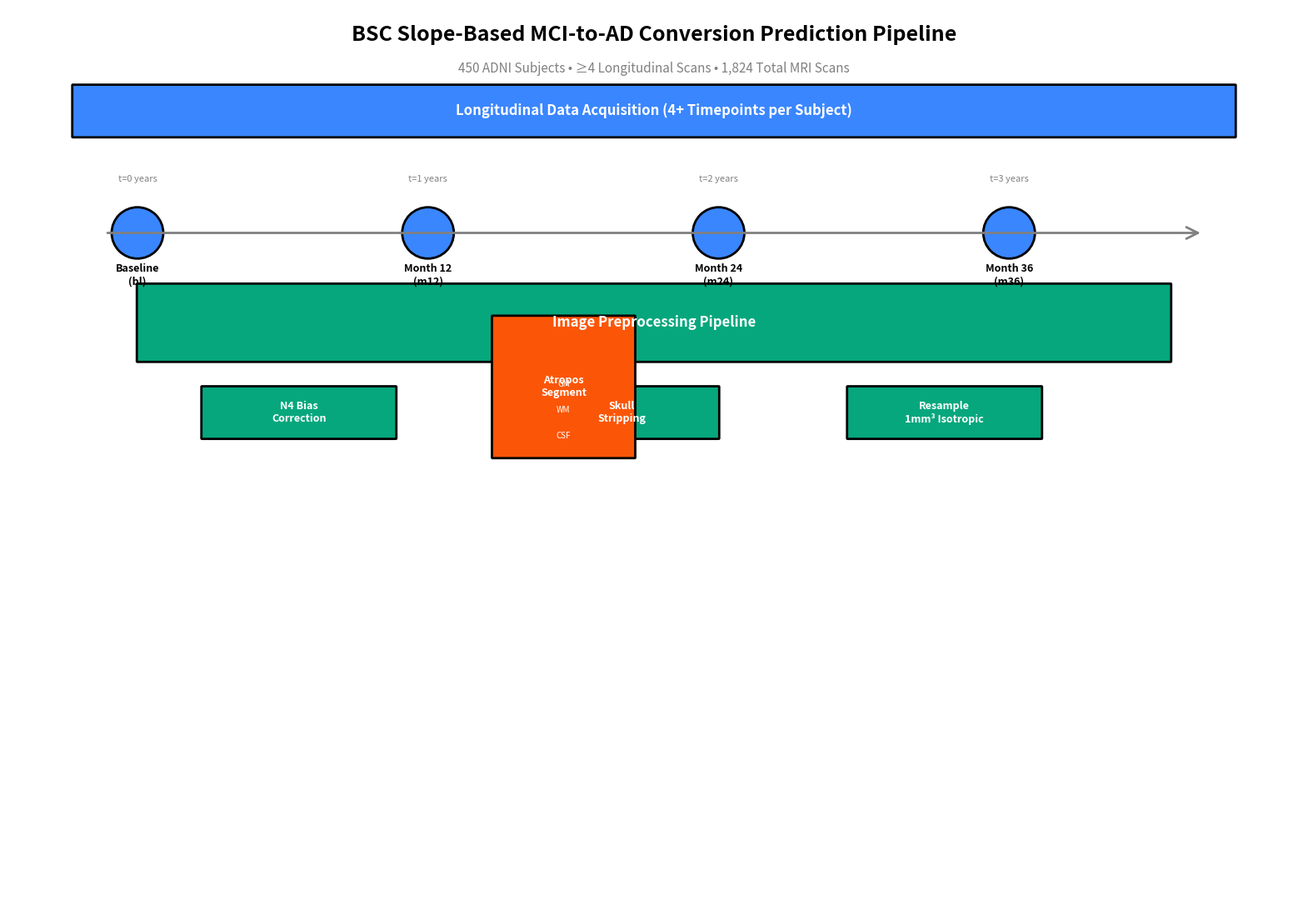

Reproduce this figure in Python. (Note: this script raises an exception after producing the figure.)
#!/usr/bin/env python3
"""
Generate comprehensive BSC pipeline diagram for paper.

Creates a publication-quality flowchart showing the complete pipeline from
raw MRI to survival prediction.
"""

import matplotlib.pyplot as plt
import matplotlib.patches as mpatches
from matplotlib.patches import FancyBboxPatch, FancyArrowPatch, Circle, Rectangle
from matplotlib.patches import ConnectionPatch
import numpy as np


def create_rounded_box(
    ax,
    xy,
    width,
    height,
    text,
    color,
    text_color="white",
    fontsize=11,
    fontweight="bold",
):
    """Create a rounded rectangle box with text."""
    box = FancyBboxPatch(
        xy,
        width,
        height,
        boxstyle="round,pad=0.01",
        facecolor=color,
        edgecolor="black",
        linewidth=2,
        transform=ax.transData,
    )
    ax.add_patch(box)

    # Add text in center
    center_x = xy[0] + width / 2
    center_y = xy[1] + height / 2
    ax.text(
        center_x,
        center_y,
        text,
        ha="center",
        va="center",
        fontsize=fontsize,
        fontweight=fontweight,
        color=text_color,
        wrap=True,
    )

    return box


def create_arrow(ax, start, end, color="black", linewidth=3, style="->"):
    """Create an arrow between two points."""
    arrow = FancyArrowPatch(
        start,
        end,
        arrowstyle=style,
        color=color,
        linewidth=linewidth,
        mutation_scale=25,
        zorder=1,
    )
    ax.add_patch(arrow)
    return arrow


def create_brain_placeholder(ax, xy, size, label="", color="gray"):
    """Create a circle placeholder for brain image."""
    circle = Circle(xy, size, facecolor=color, edgecolor="black", linewidth=2)
    ax.add_patch(circle)
    if label:
        ax.text(
            xy[0],
            xy[1],
            label,
            ha="center",
            va="center",
            fontsize=9,
            fontweight="bold",
            color="white",
        )
    return circle


def generate_pipeline_diagram():
    """Create the complete BSC pipeline diagram."""

    # Create large figure
    fig, ax = plt.subplots(figsize=(20, 14))
    ax.set_xlim(0, 20)
    ax.set_ylim(0, 14)
    ax.axis("off")

    # Define color scheme
    colors = {
        "data": "#3A86FF",  # Blue - raw data
        "preproc": "#06A77D",  # Green - preprocessing
        "segment": "#FB5607",  # Orange - segmentation
        "bsc": "#E63946",  # Red - BSC computation
        "features": "#8338EC",  # Purple - feature extraction
        "slopes": "#FF6B35",  # Orange-red - slopes (KEY CONTRIBUTION)
        "ml": "#FFB627",  # Yellow - machine learning
        "output": "#2A9D8F",  # Teal - outputs
    }

    # ============================================================================
    # SECTION 1: DATA INPUT (Longitudinal Emphasis)
    # ============================================================================

    # Title
    ax.text(
        10,
        13.5,
        "BSC Slope-Based MCI-to-AD Conversion Prediction Pipeline",
        ha="center",
        fontsize=18,
        fontweight="bold",
    )

    # Subtitle
    ax.text(
        10,
        13,
        "450 ADNI Subjects • ≥4 Longitudinal Scans • 1,824 Total MRI Scans",
        ha="center",
        fontsize=11,
        style="italic",
        color="gray",
    )

    # Timeline header
    timeline_y = 12
    create_rounded_box(
        ax,
        (1, timeline_y),
        18,
        0.8,
        "Longitudinal Data Acquisition (4+ Timepoints per Subject)",
        colors["data"],
        fontsize=12,
    )

    # Four timepoint scans
    timepoints = [
        "Baseline\n(bl)",
        "Month 12\n(m12)",
        "Month 24\n(m24)",
        "Month 36\n(m36)",
    ]
    scan_y = 10.5
    scan_spacing = 4.5

    for i, tp in enumerate(timepoints):
        x = 2 + i * scan_spacing
        # Brain placeholder
        create_brain_placeholder(ax, (x, scan_y), 0.4, "", colors["data"])
        # Label
        ax.text(x, scan_y - 0.8, tp, ha="center", fontsize=9, fontweight="bold")
        # Time annotation
        ax.text(x, scan_y + 0.8, f"t={i} years", ha="center", fontsize=8, color="gray")

    # Draw timeline arrow
    create_arrow(
        ax, (1.5, scan_y), (18.5, scan_y), color="gray", linewidth=2, style="->"
    )

    # ============================================================================
    # SECTION 2: PREPROCESSING
    # ============================================================================

    preproc_y = 8.5

    # Main preprocessing box
    create_rounded_box(
        ax,
        (2, preproc_y),
        16,
        1.2,
        "Image Preprocessing Pipeline",
        colors["preproc"],
        fontsize=12,
    )

    # Three preprocessing steps
    preproc_steps = [
        ("N4 Bias\nCorrection", 3),
        ("Skull\nStripping", 8),
        ("Resample\n1mm³ Isotropic", 13),
    ]

    for step, x in preproc_steps:
        create_rounded_box(
            ax, (x, preproc_y - 1.2), 3, 0.8, step, colors["preproc"], fontsize=9
        )

    # Arrow from scans to preprocessing
    create_arrow(ax, (10, scan_y - 0.8), (10, preproc_y + 1.2), colors["preproc"])

    # ============================================================================
    # SECTION 3: SEGMENTATION
    # ============================================================================

    seg_x = 7.5
    seg_y = 7.5

    create_rounded_box(
        ax,
        (seg_x, seg_y - 0.5),
        2.2,
        2.2,
        "Atropos\nSegment",
        colors["segment"],
        fontsize=9,
    )

    # Output maps (stacked vertically)
    seg_outputs = ["GM", "WM", "CSF"]
    for i, label in enumerate(seg_outputs):
        ax.text(
            seg_x + 1.1,
            seg_y + 0.6 - i * 0.4,
            label,
            ha="center",
            fontsize=7,
            color="white",
        )

    create_arrow(
        ax, (preproc_x + 2.1, preproc_y), (seg_x - 0.1, seg_y), colors["segment"]
    )

    # ============================================================================
    # SECTION 4: BSC COMPUTATION
    # ============================================================================

    bsc_x = 10.5
    bsc_y = 7.5

    create_rounded_box(
        ax,
        (bsc_x, bsc_y - 0.5),
        2.5,
        2.2,
        "BSC\nCompute",
        colors["bsc"],
        fontsize=10,
    )

    # BSC steps (stacked)
    bsc_steps = ["Boundary", "Gradient", "Project", "BSC Map"]
    for i, step in enumerate(bsc_steps):
        ax.text(
            bsc_x + 1.25,
            bsc_y + 0.6 - i * 0.35,
            step,
            ha="center",
            fontsize=6,
            color="white",
        )

    create_arrow(ax, (seg_x + 2.3, seg_y), (bsc_x - 0.1, bsc_y), colors["bsc"])

    # BSC equation (above box)
    ax.text(
        bsc_x + 1.25,
        bsc_y + 1.5,
        r"BSC = ∇I · n̂",
        ha="center",
        fontsize=7,
        style="italic",
        bbox=dict(boxstyle="round", facecolor="white", alpha=0.8),
    )

    # ============================================================================
    # SECTION 5: FEATURE EXTRACTION (Per Timepoint)
    # ============================================================================

    feat_x = 14
    feat_y = 7.5

    create_rounded_box(
        ax, (feat_x, feat_y - 0.5), 2.5, 2.2, "", colors["features"], fontsize=10
    )

    ax.text(
        feat_x + 1.25,
        feat_y + 1.1,
        "Features",
        ha="center",
        fontsize=10,
        fontweight="bold",
        color="white",
    )
    ax.text(
        feat_x + 1.25,
        feat_y + 0.8,
        "182 per scan",
        ha="center",
        fontsize=8,
        color="white",
    )

    # Feature categories
    feat_categories = [
        "Count",
        "Mean/Std",
        "Percentiles",
        "Spatial",
    ]

    for i, cat in enumerate(feat_categories):
        ax.text(
            feat_x + 1.25,
            feat_y + 0.4 - i * 0.3,
            f"• {cat}",
            ha="center",
            fontsize=6,
            color="white",
        )

    create_arrow(ax, (bsc_x + 2.6, bsc_y), (feat_x - 0.1, feat_y), colors["features"])

    # ============================================================================
    # SECTION 6: SLOPE COMPUTATION (KEY CONTRIBUTION!)
    # ============================================================================

    slope_x = 17.5
    slope_y = 7.5

    # Highlighted box for slopes
    slope_box = create_rounded_box(
        ax, (slope_x, slope_y - 0.5), 3, 2.2, "", colors["slopes"], fontsize=10
    )

    ax.text(
        slope_x + 1.5,
        slope_y + 1.1,
        "Slope Extraction",
        ha="center",
        fontsize=10,
        fontweight="bold",
        color="white",
    )
    ax.text(
        slope_x + 1.5,
        slope_y + 0.8,
        "⭐ KEY ⭐",
        ha="center",
        fontsize=8,
        fontweight="bold",
        color="yellow",
    )

    # Show linear regression formula
    ax.text(
        slope_x + 1.5,
        slope_y + 0.4,
        "f(t) = β₀ + β₁·t",
        ha="center",
        fontsize=7,
        style="italic",
        color="white",
        bbox=dict(boxstyle="round", facecolor="black", alpha=0.3),
    )

    ax.text(
        slope_x + 1.5,
        slope_y + 0.0,
        "Extract β₁",
        ha="center",
        fontsize=7,
        color="white",
    )
    ax.text(
        slope_x + 1.5,
        slope_y - 0.3,
        "182 slopes",
        ha="center",
        fontsize=7,
        color="white",
    )

    # Mini trajectory plot
    mini_plot_x = slope_x + 2.2
    mini_plot_y = slope_y - 0.6
    # Draw small scatter with line
    t_vals = np.array([0, 1, 2, 3])
    y_vals = np.array([1.0, 0.85, 0.7, 0.55])  # Declining
    scale = 0.1
    for i in range(len(t_vals)):
        ax.plot(
            mini_plot_x + t_vals[i] * scale,
            mini_plot_y - y_vals[i] * scale,
            "wo",
            markersize=2,
        )
    ax.plot(
        mini_plot_x + t_vals * scale, mini_plot_y - y_vals * scale, "y-", linewidth=1.5
    )

    # Arrow from features to slopes
    create_arrow(ax, (feat_x + 2.6, feat_y), (slope_x - 0.1, slope_y), colors["slopes"])

    # ============================================================================
    # SECTION 7: FEATURE SELECTION
    # ============================================================================

    select_x = 14
    select_y = 4

    create_rounded_box(
        ax,
        (select_x, select_y - 0.4),
        2.5,
        1.2,
        "",
        colors["ml"],
        fontsize=10,
    )

    ax.text(
        select_x + 1.25,
        select_y + 0.5,
        "Select Top 20",
        ha="center",
        fontsize=9,
        fontweight="bold",
        color="white",
    )

    ax.text(
        select_x + 1.25,
        select_y + 0.1,
        "by Variance",
        ha="center",
        fontsize=7,
        color="white",
    )

    ax.text(
        select_x + 1.25,
        select_y - 0.2,
        "bsc_mag_p90_slope",
        ha="center",
        fontsize=5,
        style="italic",
        color="lightyellow",
    )

    # Arrow down from slopes to selection
    create_arrow(
        ax,
        (slope_x + 1.5, slope_y - 0.6),
        (select_x + 1.25, select_y + 0.8),
        colors["ml"],
    )

    # ============================================================================
    # SECTION 8: MACHINE LEARNING MODEL
    # ============================================================================

    ml_x = 17.5
    ml_y = 4

    create_rounded_box(ax, (ml_x, ml_y - 0.4), 3, 1.2, "", colors["ml"], fontsize=10)

    ax.text(
        ml_x + 1.5,
        ml_y + 0.5,
        "Random Survival Forest",
        ha="center",
        fontsize=9,
        fontweight="bold",
        color="white",
    )
    ax.text(
        ml_x + 1.5,
        ml_y + 0.2,
        "1,000 trees",
        ha="center",
        fontsize=7,
        color="white",
    )
    ax.text(
        ml_x + 1.5,
        ml_y - 0.1,
        "Input: 20 slopes",
        ha="center",
        fontsize=6,
        color="white",
    )

    create_arrow(ax, (select_x + 2.6, select_y), (ml_x - 0.1, ml_y), colors["ml"])

    # ============================================================================
    # SECTION 9: OUTPUTS
    # ============================================================================

    output_x = 21.5
    output_y = 6

    # Risk stratification box
    create_rounded_box(
        ax, (output_x, output_y + 1), 2, 1.5, "", colors["output"], fontsize=10
    )
    ax.text(
        output_x + 1,
        output_y + 2.1,
        "Risk Groups",
        ha="center",
        fontsize=9,
        fontweight="bold",
        color="white",
    )
    ax.text(
        output_x + 1,
        output_y + 1.7,
        "High/Med/Low",
        ha="center",
        fontsize=7,
        color="white",
    )
    ax.text(
        output_x + 1,
        output_y + 1.3,
        "Kaplan-Meier",
        ha="center",
        fontsize=6,
        color="white",
    )

    # Performance box
    create_rounded_box(
        ax, (output_x, output_y - 0.5), 2, 1.2, "", colors["output"], fontsize=10
    )
    ax.text(
        output_x + 1,
        output_y + 0.4,
        "Performance",
        ha="center",
        fontsize=9,
        fontweight="bold",
        color="white",
    )
    ax.text(
        output_x + 1,
        output_y + 0.05,
        "C-index: 0.63",
        ha="center",
        fontsize=8,
        color="white",
        fontweight="bold",
    )
    ax.text(
        output_x + 1,
        output_y - 0.25,
        "163% gain",
        ha="center",
        fontsize=7,
        color="white",
    )

    create_arrow(
        ax, (ml_x + 3.1, ml_y + 0.4), (output_x - 0.1, output_y + 1.5), colors["output"]
    )
    create_arrow(
        ax, (ml_x + 3.1, ml_y - 0.2), (output_x - 0.1, output_y + 0.2), colors["output"]
    )

    # ============================================================================
    # KEY INSIGHTS BOX (Bottom Left)
    # ============================================================================

    # Add legend/key insights
    legend_x = 0.5
    legend_y = 2.5

    ax.text(
        legend_x + 1.2,
        legend_y,
        "Key Insights:",
        ha="left",
        fontsize=9,
        fontweight="bold",
    )

    insights = [
        "• 450 subjects, 95 converters",
        "• Follow-up: 4.84 years",
        "• Slopes >> Baseline",
        "• Top: high percentiles",
        "• RSF > Parametric",
    ]

    for i, insight in enumerate(insights):
        ax.text(
            legend_x + 1.2,
            legend_y - 0.35 - i * 0.25,
            insight,
            ha="left",
            fontsize=6,
            color="black",
        )

    # Add a border around key insights
    insight_border = Rectangle(
        (legend_x, legend_y - 1.8),
        2.2,
        2.1,
        facecolor="lightyellow",
        edgecolor="black",
        linewidth=2,
        alpha=0.3,
    )
    ax.add_patch(insight_border)

    # ============================================================================
    # FINAL TOUCHES
    # ============================================================================

    plt.tight_layout()
    return fig, ax


def main():
    """Generate and save the pipeline diagram."""
    print("Generating BSC pipeline diagram...")

    fig, ax = generate_pipeline_diagram()

    # Save as high-res PNG
    output_png = "figs/bsc_pipeline_diagram.png"
    plt.savefig(output_png, dpi=300, bbox_inches="tight", facecolor="white")
    print(f"✅ Saved PNG: {output_png}")

    # Save as PDF (vector format for paper)
    output_pdf = "figs/bsc_pipeline_diagram.pdf"
    plt.savefig(output_pdf, bbox_inches="tight", facecolor="white")
    print(f"✅ Saved PDF: {output_pdf}")

    plt.show()

    print("\n" + "=" * 60)
    print("Pipeline diagram generation complete!")
    print("=" * 60)


if __name__ == "__main__":
    main()
